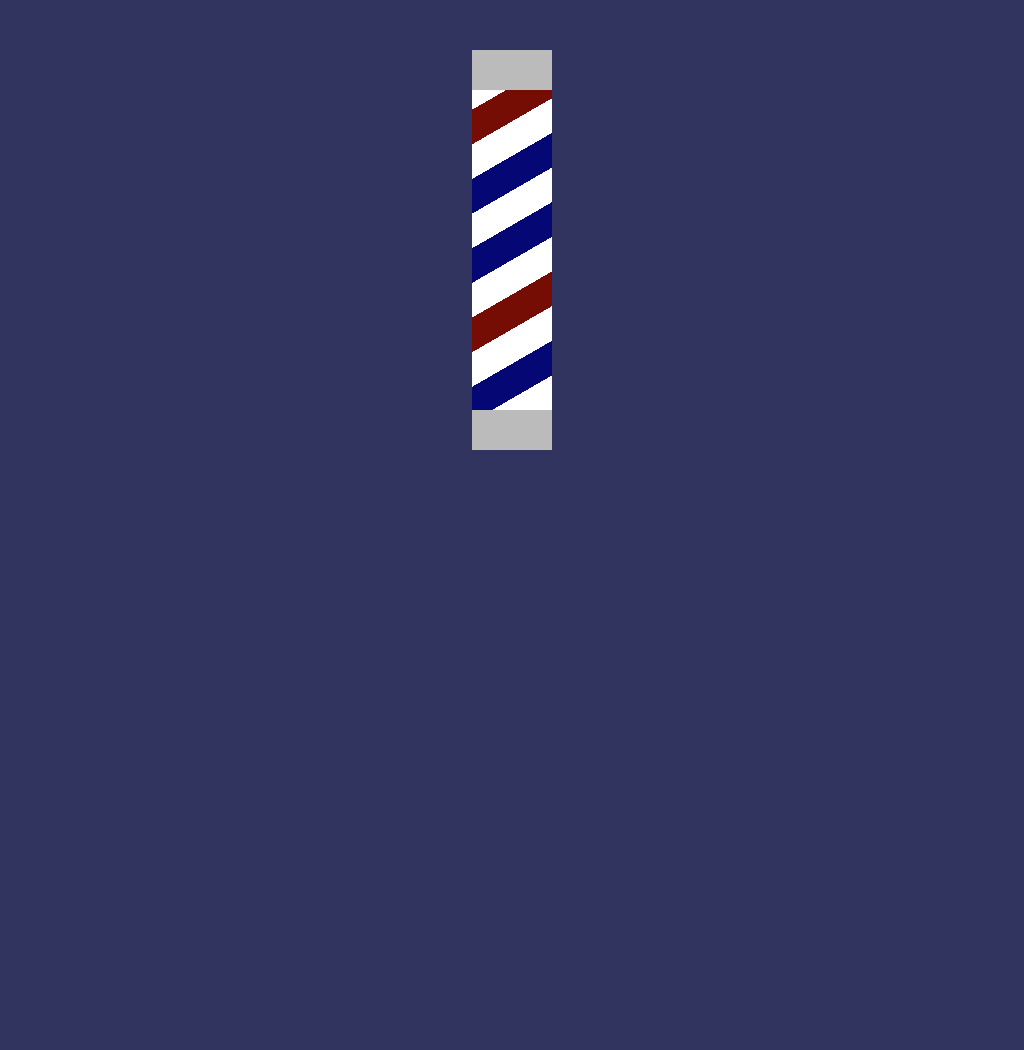

Reproduce this picture with HTML and CSS.

<!-- file: index.html -->
<!DOCTYPE html>
<html lang="en">
	<head>
		<meta charset="UTF-8" />
		<meta name="viewport" content="width=device-width, initial-scale=1.0" />
		<title>CSS project #5</title>
		<link rel="stylesheet" type="text/css" href="index.css" />
	</head>
	<body>
		<div class="grid">
			<div class="cover" id="cover-top"></div>
			<div class="pole-cont">
				<div class="pole">
					<div class="top"></div>
					<div class="stripes"></div>
					<!-- stripes, somehow animated
					<!-- blue stripe -->
					<!-- <div class="stripe-red stripe" id="red-0"></div>
					<div class="stripe-blue stripe" id="blue-0"></div>
					<div class="stripe-red stripe" id="red-1"></div>
					<div class="stripe-blue stripe" id="blue-1"></div> -->
					<!-- red stripe -->
					<div class="bottom"></div>
				</div>
			</div>
			<div id="cover-bottom" class="cover"></div>
		</div>
	</body>
</html>


/* file: index.css */
body {
	margin: 0;
	border: 0;
	--silver: rgb(187, 187, 187);
	--bg: rgb(49, 52, 94);
	--stripe-blue: rgb(5, 7, 117);
	--stripe-red: rgb(117, 13, 5);
	background-color: var(--bg);
}

.grid {
	display: grid;
	grid-template-columns: 1fr 400px 1fr;
	grid-template-rows: 50px 400px 600px;
	/* https://developer.mozilla.org/en-US/docs/Web/CSS/CSS_Grid_Layout/Grid_Template_Areas */
	grid-template-areas:
		". t ."
		". pole ."
		". b .";
}

.pole-cont {
	height: 100%;
	background-color: var(--bg);
	grid-area: pole;
}

.cover {
	height: 100%;
	background-color: var(--bg);
	z-index: 100;
}

#cover-top {
	grid-area: t;
}
#cover-bottom {
	grid-area: b;
}

.pole {
	position: relative;
	display: block;
	width: 20%;
	height: 100%;
	margin-left: 40%;
	z-index: 2;
}

.top {
	position: absolute;
	width: 100%;
	height: 10%;
	background-color: var(--silver);
	z-index: 4;
}

@keyframes move-stripes {
	from {
		background-position: 0px 0px;
	}
	to {
		background-position: 0px 360px;
	}
}
.stripes {
	position: absolute;
	height: 90%;
	width: 100%;
	background-size: 100% 720px;
	/* background-repeat: repeat-y; */
	/* background-position: 0% 0%; */
	background: repeating-linear-gradient(
		-30deg,
		#fff,
		#fff 30px,
		/* the first blue 20px is a starting place, not a width! */
			var(--stripe-blue) 30px,
		var(--stripe-blue) 60px,
		#fff 60px,
		#fff 90px,
		var(--stripe-red) 90px,
		var(--stripe-red) 120px,
		#fff 120px,
		#fff 150px,
		var(--stripe-blue) 150px,
		var(--stripe-blue) 180px
	);
	animation: move-stripes 8s linear infinite;
	z-index: 3;
}
.bottom {
	position: absolute;
	width: 100%;
	height: 10%;
	background-color: var(--silver);
	/* (90% * 5), since margin-top uses width of container, not height */
	margin-top: 450%;
	z-index: 4;
}

/* @keyframes stripe-blue-up-0 {
	from {
		margin-top: 450%;
	}
	to {
		margin-top: -50%;
	}
}

@keyframes stripe-red-up-0 {
	from {
		margin-top: 450%;
	}
	to {
		margin-top: -50%;
	}
}

@keyframes stripe-blue-up-1 {
	from {
		margin-top: 450%;
	}
	to {
		margin-top: -250%;
	}
}

@keyframes stripe-red-up-1 {
	from {
		margin-top: 450%;
	}
	to {
		margin-top: -350%;
	}
}

/**********************
	STRIPES
************************/

/* speed ===  100 per second */

/* .stripe {
	position: absolute;
	clip-path: polygon(100% 0, 100% 30%, 0 100%, 0 70%);
	height: 20%;
	width: 100%;
}

.stripe-blue {
	background-color: rgb(53, 53, 253);
}

.stripe-red {
	background-color: rgb(184, 44, 19);
}

#blue-0 {
	animation: 4s linear 0s infinite stripe-blue-up-0;
}

#red-0 {
	animation: 5s linear 0s infinite stripe-red-up-0;
}
#blue-1 {
	animation: 6s linear 0s infinite stripe-blue-up-1;
}

#red-1 {
	animation: 7s linear 0s infinite stripe-red-up-1;
} */
